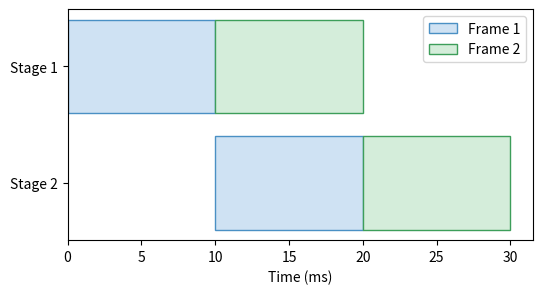

Write Python code to recreate this figure.
import os
import matplotlib.pyplot as plt

fig, ax = plt.subplots(figsize=(6, 3))
stages = ['Stage 2', 'Stage 1']
ax.barh(1, 10, left=0, color='#cfe2f3', edgecolor='#4a90c4', label='Frame 1')
ax.barh(0, 10, left=10, color='#cfe2f3', edgecolor='#4a90c4')
ax.barh(1, 10, left=10, color='#d4edda', edgecolor='#3d9e5a', label='Frame 2')
ax.barh(0, 10, left=20, color='#d4edda', edgecolor='#3d9e5a')

ax.set_yticks([0, 1])
ax.set_yticklabels(stages)
ax.set_xlabel('Time (ms)')
ax.legend()
plt.savefig(os.environ.get('VISUAL_OUT_PATH', 'out.svg'), format='svg', bbox_inches='tight')
